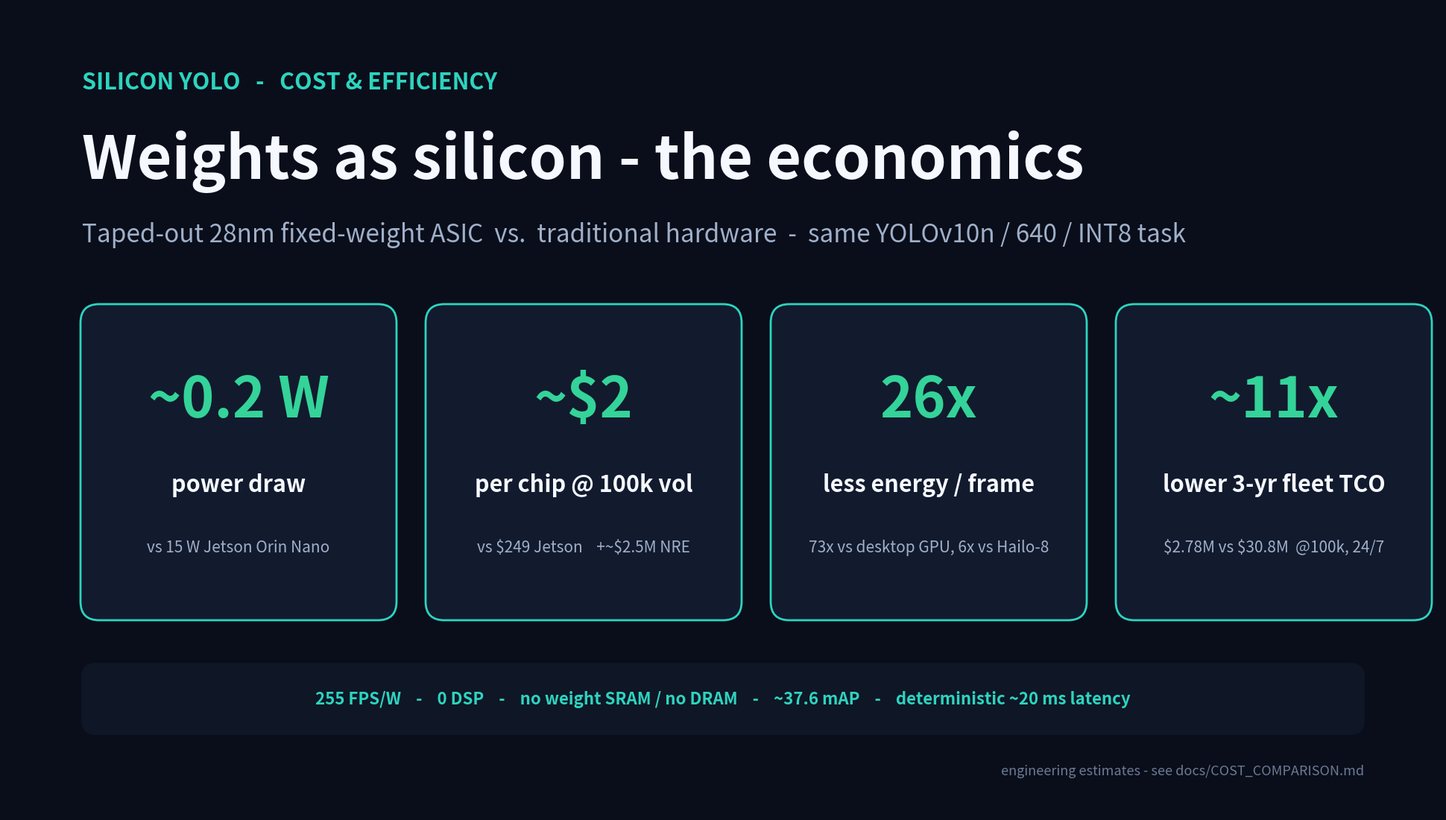

Write the Python code that produced this figure.

import matplotlib
matplotlib.use("Agg")
import matplotlib.pyplot as plt
from matplotlib.patches import FancyBboxPatch
BG="#0a0e1a"; CARD="#121a2e"; TEAL="#2dd4bf"; GREEN="#34d399"; SUB="#9fb0c9"; WHITE="#f5f8ff"
fig=plt.figure(figsize=(19.2,10.8),dpi=100); fig.patch.set_facecolor(BG)
ax=fig.add_axes([0,0,1,1]); ax.set_xlim(0,19.2); ax.set_ylim(0,10.8); ax.axis("off")
ax.text(1.0,9.7,"SILICON YOLO   -   COST & EFFICIENCY",color=TEAL,fontsize=22,fontweight="bold")
ax.text(1.0,8.5,"Weights as silicon - the economics",color=WHITE,fontsize=58,fontweight="bold")
ax.text(1.0,7.65,"Taped-out 28nm fixed-weight ASIC  vs.  traditional hardware  -  same YOLOv10n / 640 / INT8 task",
        color=SUB,fontsize=24)
cards=[("~0.2 W","power draw","vs 15 W Jetson Orin Nano"),
       ("~\$2","per chip @ 100k vol","vs \$249 Jetson    +~\$2.5M NRE"),
       ("26x","less energy / frame","73x vs desktop GPU, 6x vs Hailo-8"),
       ("~11x","lower 3-yr fleet TCO","\$2.78M vs \$30.8M  @100k, 24/7")]
x0=1.0; w=4.2; gap=0.43; y=2.6; h=4.2
for i,(big,lab,sub) in enumerate(cards):
    x=x0+i*(w+gap)
    ax.add_patch(FancyBboxPatch((x,y),w,h,boxstyle="round,pad=0.02,rounding_size=0.25",fc=CARD,ec=TEAL,lw=2.0))
    ax.text(x+w/2,y+h-1.5,big,color=GREEN,fontsize=54,fontweight="bold",ha="center")
    ax.text(x+w/2,y+h-2.5,lab,color=WHITE,fontsize=22,fontweight="bold",ha="center")
    ax.text(x+w/2,y+0.95,sub,color=SUB,fontsize=15,ha="center",va="center")
ax.add_patch(FancyBboxPatch((1.0,1.05),17.2,0.95,boxstyle="round,pad=0.01,rounding_size=0.2",fc="#0f1626",ec="none"))
ax.text(9.6,1.52,"255 FPS/W    -    0 DSP    -    no weight SRAM / no DRAM    -    ~37.6 mAP    -    deterministic ~20 ms latency",
        color=TEAL,fontsize=16,va="center",ha="center",fontweight="bold")
ax.text(18.2,0.5,"engineering estimates - see docs/COST_COMPARISON.md",color="#6b7a94",fontsize=13,ha="right")
out=r"C:\Users\light\AppData\Roaming\simular-unified-ui\SimularFiles\artifacts\_cost_slide.png"
plt.savefig(out,facecolor=BG); print("SLIDE_SAVED "+out)
